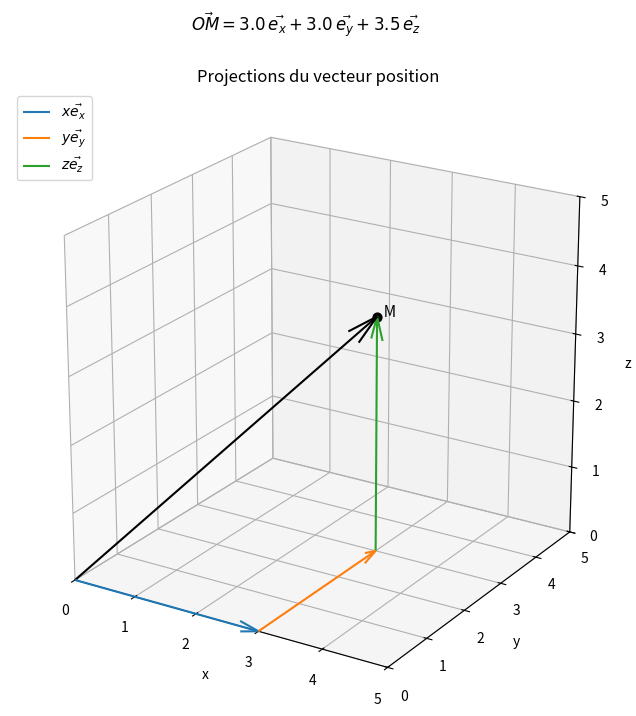

This figure's Python source: (Note: this script raises an exception after producing the figure.)
import numpy as np
import matplotlib.pyplot as plt

def afficher_projections(x, y, z):
    """
    Plot the position vector OM and its projections onto the
    three Cartesian axes.
    """
    fig, ax = plt.subplots(figsize=(10, 8),subplot_kw={"projection": "3d"})

    ax.quiver(0, 0, 0, x, y, z, color="black", arrow_length_ratio=0.08)
    ax.scatter(x, y, z, color="black", s=40)
    ax.text(x, y, z, "  M", fontsize=11)

    # Successive vector components
    ax.quiver(0, 0, 0, x, 0, 0, color="tab:blue",   arrow_length_ratio=0.1, label=r"$x\vec{e_x}$")
    ax.quiver(x, 0, 0, 0, y, 0, color="tab:orange", arrow_length_ratio=0.1, label=r"$y\vec{e_y}$")
    ax.quiver(x, y, 0, 0, 0, z, color="tab:green",  arrow_length_ratio=0.1, label=r"$z\vec{e_z}$")

    ax.set_xlabel("x")
    ax.set_ylabel("y")
    ax.set_zlabel("z")
    ax.set_xlim(0, 5)
    ax.set_ylim(0, 5)
    ax.set_zlim(0, 5)
    ax.set_box_aspect((1, 1, 1))
    ax.view_init(elev=22, azim=-58)
    ax.legend(loc="upper left")
    ax.set_title("Projections du vecteur position")
    fig.suptitle(
        rf"$\vec{{OM}} = {x:.1f}\,\vec{{e_x}} + {y:.1f}\,\vec{{e_y}} + {z:.1f}\,\vec{{e_z}}$",
        y=0.98,
    )

    plt.show()
    plt.close(fig)

afficher_projections(3.0, 3.0, 3.5)

from ipywidgets import interact, FloatSlider

interact(
    afficher_projections,
    x=FloatSlider(value=3.0, min=0.0, max=5.0, step=0.5),
    y=FloatSlider(value=3.0, min=0.0, max=5.0, step=0.5),
    z=FloatSlider(value=3.5, min=0.0, max=5.0, step=0.5),
);

def base_cylindrique(theta):
    '''
    Express the cylindrical basis vectors e_r and e_theta
    in the Cartesian basis, for a given angle theta.

    Parameters
    ----------
    theta : float
        Angular coordinate [rad].

    Returns
    -------
    e_r, e_theta : np.ndarray
        Basis vectors expressed in the Cartesian basis (2D, in the xy-plane).
    '''

    # Radial basis vector
    e_r = np.array([np.cos(theta), np.sin(theta)])

    # Theta basis vector
    e_theta = np.array([-np.sin(theta), np.cos(theta)])

    return e_r, e_theta

def afficher_base_cylindrique(theta_degrees):
    """
    Plot the fixed Cartesian basis and the rotated cylindrical basis
    for a given angle theta.
    """
    theta = np.radians(theta_degrees)
    e_r, e_theta = base_cylindrique(theta)

    fig, ax = plt.subplots(figsize=(6, 6))

    # Fixed Cartesian basis
    ax.quiver(0, 0, 1, 0, color='grey', angles='xy', scale_units='xy', scale=1)
    ax.quiver(0, 0, 0, 1, color='grey', angles='xy', scale_units='xy', scale=1)
    ax.text(1.05, 0.08, r"$\vec{e_x}$", fontsize=11, color='grey')
    ax.text(0.08, 1.05, r"$\vec{e_y}$", fontsize=11, color='grey')

    # Mobile cylindrical basis
    ax.quiver(0, 0, *e_r, color='tab:blue', angles='xy', scale_units='xy', scale=1)
    ax.quiver(0, 0, *e_theta, color='tab:orange', angles='xy', scale_units='xy', scale=1)
    ax.text(*(1.05*e_r), r"$\vec{e_r}$", fontsize=11, color='tab:blue')
    ax.text(*(1.05*e_theta), r"$\vec{e_\theta}$", fontsize=11, color='tab:orange')

    # Angle theta from the Cartesian x-axis to the radial vector
    arc_radius = 0.45
    angle_values = np.linspace(0.0, theta, 100)
    ax.plot( arc_radius * np.cos(angle_values),arc_radius * np.sin(angle_values), color='tab:orange',linewidth=2)
    label_angle = theta / 2 if theta != 0 else 0.12
    ax.text( 0.58 * np.cos(label_angle), 0.58 * np.sin(label_angle), rf"$\theta = {theta_degrees:.0f}^\circ$", color='tab:orange', fontsize=13)

    ax.set_xlim(-1.5, 1.5)
    ax.set_ylim(-1.5, 1.5)
    ax.set_aspect('equal')
    ax.axhline(0, color='black', linewidth=0.5)
    ax.axvline(0, color='black', linewidth=0.5)
    ax.set_title("Bases cartésienne et cylindrique")
    plt.show()
    plt.close(fig)

afficher_base_cylindrique(35)

from ipywidgets import interact, IntSlider

interact(
    afficher_base_cylindrique,
    theta_degrees=IntSlider(value=35, min=-360, max=360, step=5, description='θ (°)'),
);

def base_cartesienne(theta):
    '''
    Express the Cartesian basis vectors e_x and e_y
    in the cylindrical basis, for a given angle theta.

    Parameters
    ----------
    theta : float
        Angular coordinate [rad].

    Returns
    -------
    e_x, e_y : np.ndarray
        Basis vectors expressed in the cylindrical basis
        (components along e_r, e_theta).
    '''

    # Cartesian x-axis expressed in the cylindrical basis
    e_x = np.array([np.cos(theta), -np.sin(theta)])

    # Cartesian y-axis expressed in the cylindrical basis
    e_y = np.array([np.sin(theta), np.cos(theta)])

    return e_x, e_y

# Verification
# should reconstruct e_x = [1, 0] and e_y = [0, 1]
theta_test = np.radians(35)

e_r, e_theta = base_cylindrique(theta_test)
coeffs_x, coeffs_y = base_cartesienne(theta_test)

e_x_reconstruit = coeffs_x[0] * e_r + coeffs_x[1] * e_theta
e_y_reconstruit = coeffs_y[0] * e_r + coeffs_y[1] * e_theta

print("e_x reconstruit :", e_x_reconstruit, "(attendu : [1, 0])")
print("e_y reconstruit :", e_y_reconstruit, "(attendu : [0, 1])")

# Cylindrical coordinates of the material point M
r = 3.0                    # radial distance [m]
theta_degrees = 35.0       # angle [deg]
z = 4.0                    # height [m]

# NumPy trigonometric functions use radians
theta = np.radians(theta_degrees)

print("Cylindrical coordinates")
print(f"r = {r:.3f} m")
print(f"theta = {theta_degrees:.3f} deg = {theta:.3f} rad")
print(f"z = {z:.3f} m")

def cylindrical_to_cartesian(r, theta, z):
    '''
    Convert cylindrical coordinates to Cartesian coordinates.

    Parameters
    ----------
    r : float
        Radial distance from the z-axis [m].
    theta : float
        Angular coordinate in the xy-plane [rad].
    z : float
        Height coordinate [m].

    Returns
    -------
    x : float
        Cartesian coordinate along x [m].
    y : float
        Cartesian coordinate along y [m].
    z_cart : float
        Cartesian coordinate along z [m].
    '''

    # Projection of the radial distance along the x-axis
    x = r * np.cos(theta)

    # Projection of the radial distance along the y-axis
    y = r * np.sin(theta)

    # The vertical coordinate is unchanged
    z_cart = z

    return x, y, z_cart

def plot_point_cylindrical(r, theta, z):
    """
    Plot a point M described by cylindrical coordinates.
    """
    x, y, z_cart = cylindrical_to_cartesian(r, theta, z)

    fig, ax = plt.subplots(figsize=(12, 10),subplot_kw={"projection": "3d"})

    angle = np.linspace(0.0, 2.0 * np.pi, 100)

    # Cylindrical Box
    x_bot, y_bot, z_bot = cylindrical_to_cartesian(r, angle,np.zeros_like(angle))
    x_top, y_top, z_top = cylindrical_to_cartesian(r, angle,z * np.ones_like(angle))
    ax.plot(x_bot, y_bot, z_bot, linestyle=":", color="gold", linewidth=1)
    ax.plot(x_top, y_top, z_top, linestyle=":", color="gold", linewidth=1)

    # Cartesian box
    x_r = r * np.cos(theta)
    y_r = r * np.sin(theta)
    z_r = z
    ax.plot([0, x_r], [0, 0], [0, 0],         linestyle=":", color="tab:blue",  linewidth=1.0)
    ax.plot([x_r, x_r], [0, y_r], [0, 0],     linestyle=":", color="tab:orange",linewidth=1.0)
    ax.plot([x_r, x_r], [y_r, y_r], [0, z_r], linestyle=":", color="tab:green", linewidth=1.0)

    # Point M
    ax.scatter(x_r, y_r,  z_r, color='black',facecolors="none", s=160, linewidths=2, label=r"Point $M$ (Coord. cartésiennes)")
    ax.scatter(x, y, z_cart,   color="gold", s=80, label=r"Point $M$ (Coord. cylindriques)")

    # Position vector OM
    ax.plot([0, x_r], [0, y_r], [0, z_r], linestyle="-",  linewidth=2, color="black", label=r"$\vec{OM}$ (Coord. cartésiennes)")
    ax.plot([0, x], [0, y], [0, z_cart] , linestyle="--", linewidth=3, color="gold",  label=r"$\vec{OM}$ (Coord. cylindriques)")

    # Cylindrical components
    ax.quiver(0, 0, 0, x, y, 0, color="tab:blue", arrow_length_ratio=0.08, linewidth=2)
    ax.quiver(x, y, 0, 0, 0, z_cart, color="tab:green", arrow_length_ratio=0.12, linewidth=2)
    ax.text(0.6 * x, 0.6 * y, 0, r"$r$", color="tab:blue")
    ax.text(x, y, 0.55 * z_cart, r"$z$", color="tab:green")

    # Angle theta in the xy-plane
    arc_radius = 0.3 * r
    angle_values = np.linspace(0.0, theta, 50)

    ax.plot( arc_radius * np.cos(angle_values), arc_radius * np.sin(angle_values), np.zeros_like(angle_values), color="tab:orange", linewidth=2)
    theta_label_angle = theta / 2 if theta != 0 else 0.12
    ax.text( 0.38 * r * np.cos(theta_label_angle), 0.38 * r * np.sin(theta_label_angle), 0, r"$\theta$", color="tab:orange")

    # Text labels
    ax.text(0, 0, 0, "  O")
    ax.text(x, y, z_cart, "  M")

    # Fixed Cartesian basis at the origin
    basis_length = 1.0
    label_length = 1.1 * basis_length
    ax.quiver(0, 0, 0, basis_length, 0, 0, color="grey", arrow_length_ratio=0.2)
    ax.quiver(0, 0, 0, 0, basis_length, 0, color="grey", arrow_length_ratio=0.2)
    ax.quiver(0, 0, 0, 0, 0, basis_length, color="grey", arrow_length_ratio=0.2)
    ax.text(label_length, 0, 0, r"$\vec{e_x}$", color="grey")
    ax.text(0, label_length, 0, r"$\vec{e_y}$", color="grey")
    ax.text(0, 0, label_length, r"$\vec{e_z}$", color="grey")

    # Mobile cylindrical basis at M
    e_r = np.array([np.cos(theta), np.sin(theta), 0.0])
    e_t= np.array([-np.sin(theta), np.cos(theta), 0.0])
    e_z = np.array([0.0, 0.0, 1.0])
    ax.quiver(x, y, z_cart, *(basis_length * e_r), color="black", arrow_length_ratio=0.2)
    ax.quiver(x, y, z_cart, *(basis_length * e_t), color="black", arrow_length_ratio=0.2)
    ax.quiver(x, y, z_cart, *(basis_length * e_z), color="black", arrow_length_ratio=0.2)
    ax.text(*(np.array([x, y, z_cart]) + label_length * e_t), r"$\vec{e_\theta}$", color="black")
    ax.text(*(np.array([x, y, z_cart]) + label_length * e_r), r"$\vec{e_r}$", color="black")
    ax.text(*(np.array([x, y, z_cart]) + label_length * e_z), r"$\vec{e_z}$", color="black")


    # Axis limits
    LIMIT_XY = 5.0
    LIMIT_Z = 10.0
    ax.set_xlim(-LIMIT_XY, LIMIT_XY)
    ax.set_ylim(-LIMIT_XY, LIMIT_XY)
    ax.set_zlim(0, LIMIT_Z)
    ax.set_xticks([-5, 0, 5])
    ax.set_yticks([-5, 0, 5])
    ax.set_zticks([0, 5, 10])

    # 3D Projection
    ax.set_box_aspect((2 * LIMIT_XY, 2 * LIMIT_XY, LIMIT_Z))
    ax.set_proj_type("ortho")
    ax.view_init(elev=35.264, azim=-45)

    ax.set_xlabel(r"$x$ [m]")
    ax.set_ylabel(r"$y$ [m]")
    ax.set_zlabel(r"$z$ [m]")
    ax.set_title(
        rf"$M(r,\theta,z)=({r:.2f}, {theta:.2f}, {z:.2f})$"
        "\n"
        rf"$M(x,y,z)=({x:.2f}, {y:.2f}, {z_cart:.2f})$"
    )

    handles, labels = ax.get_legend_handles_labels()
    fig.legend(handles, labels, loc="lower center", bbox_to_anchor=(0.5, 0.02), ncol=2)
    fig.tight_layout(rect=(0, 0.16, 1, 1))
    plt.show()
    plt.close(fig)

plot_point_cylindrical(r, theta, z)

# Interactive version
def plot_point_cylindrical_degrees(r, theta_degrees, z):
    plot_point_cylindrical(r, np.radians(theta_degrees), z)

interact(
    plot_point_cylindrical_degrees,
    r=FloatSlider(value=3.0, min=1.0, max=5.0, step=0.1),
    theta_degrees=FloatSlider(value=35.0, min=0.0, max=360.0, step=5.0),
    z=FloatSlider(value=4.0, min=0, max=10.0, step=0.1),
);
